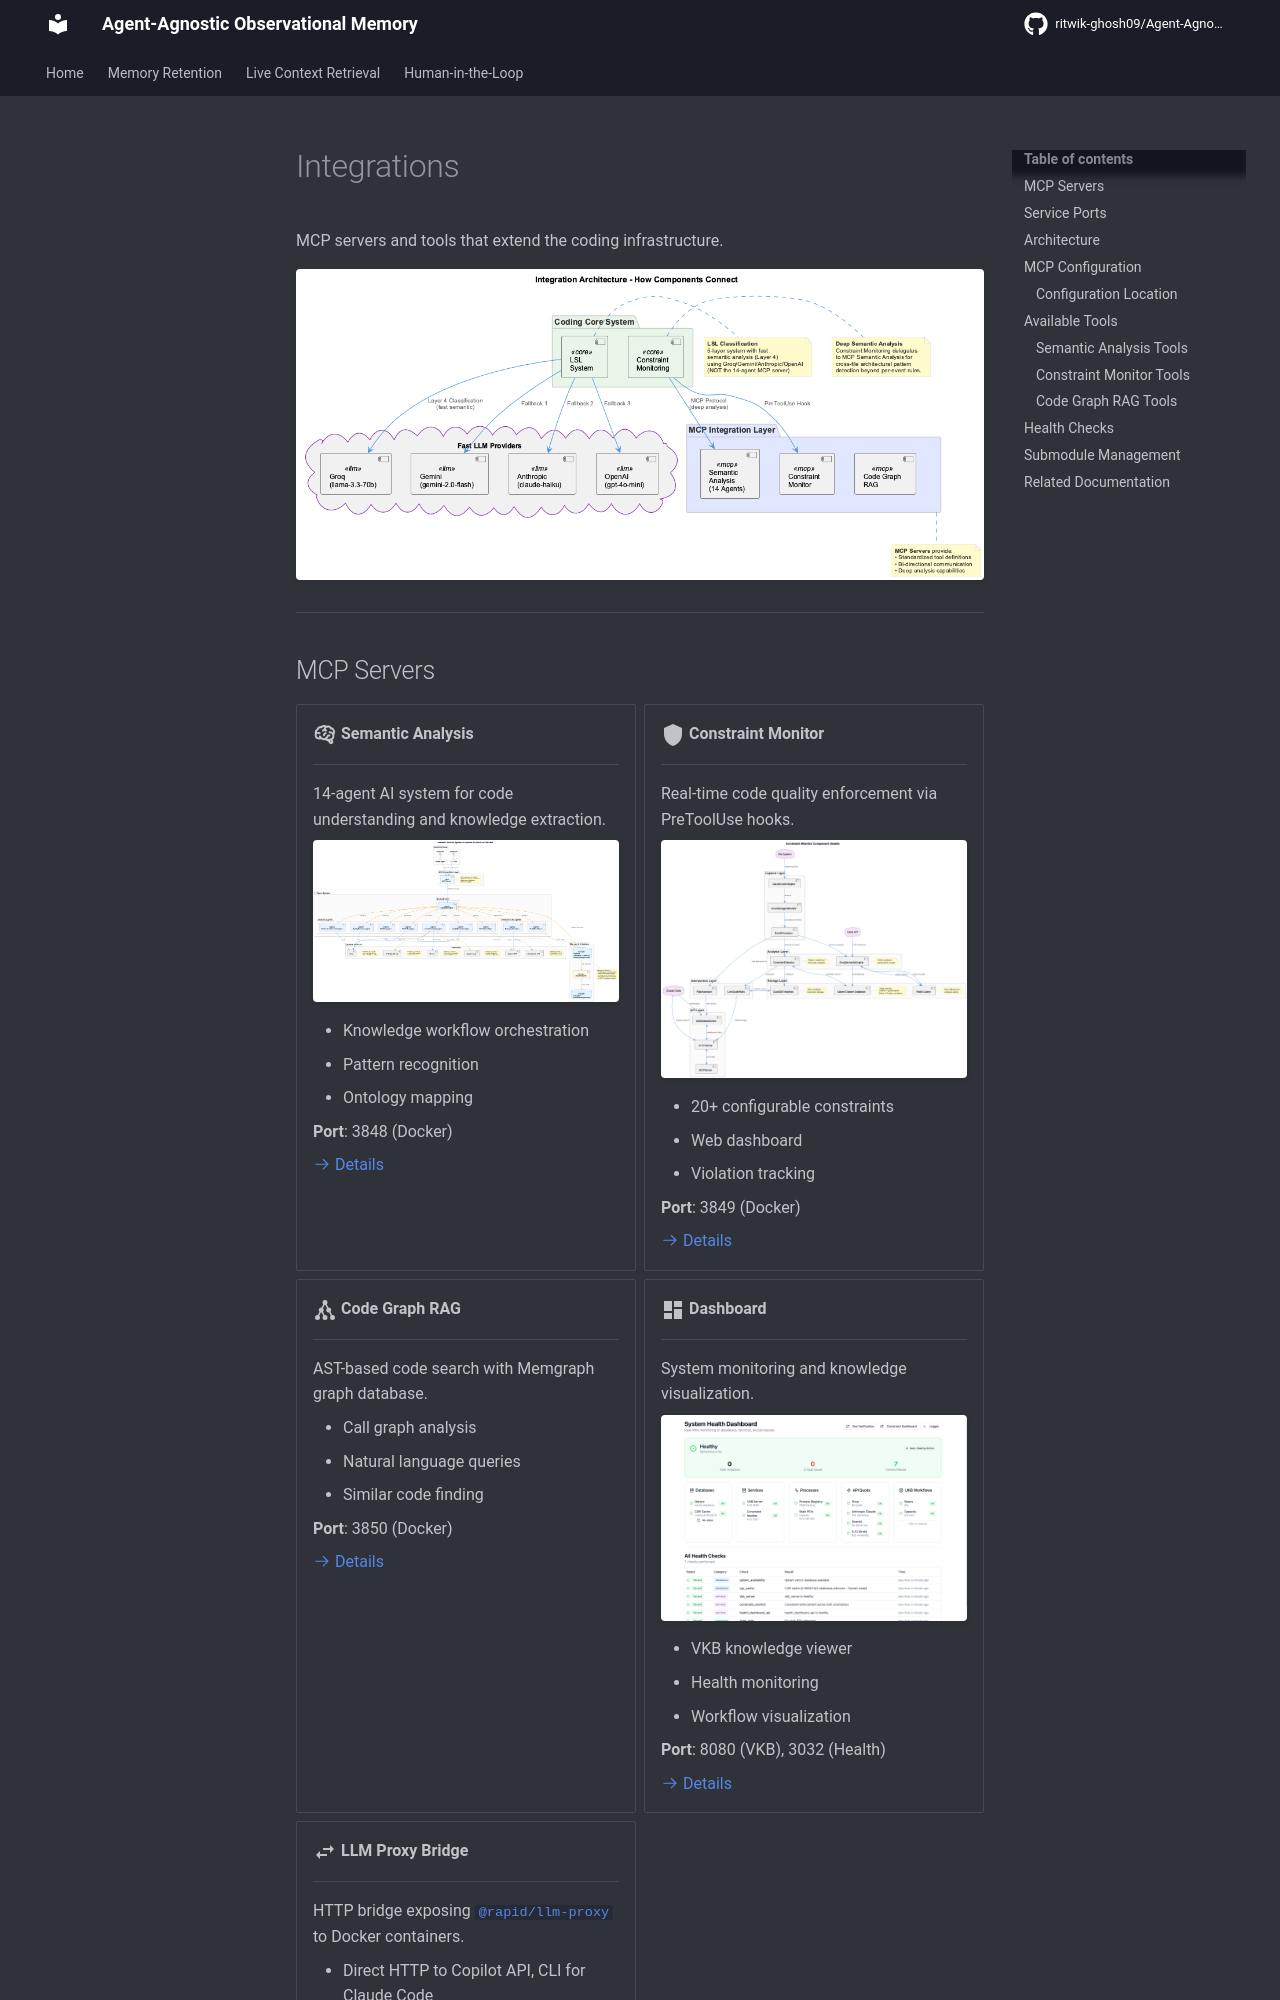

repository: ritwik-ghosh09/Agent-Agnostic-Observational-Memory · page: integrations/index.html · generator: mkdocs

# Integrations

MCP servers and tools that extend the coding infrastructure.

![Integration Architecture](../images/integration-architecture.png)

---

## MCP Servers

<div class="grid cards" markdown>

-   :material-brain:{ .lg .middle } **Semantic Analysis**

    ---

    14-agent AI system for code understanding and knowledge extraction.

    ![Semantic Analysis](../images/semantic-analysis-system-overview.png)

    - Knowledge workflow orchestration
    - Pattern recognition
    - Ontology mapping

    **Port**: 3848 (Docker)

    [:octicons-arrow-right-24: Details](semantic-analysis.md)

-   :material-shield:{ .lg .middle } **Constraint Monitor**

    ---

    Real-time code quality enforcement via PreToolUse hooks.

    ![Constraint Monitor](../images/constraint-monitor-components.png)

    - 20+ configurable constraints
    - Web dashboard
    - Violation tracking

    **Port**: 3849 (Docker)

    [:octicons-arrow-right-24: Details](constraint-monitor.md)

-   :material-graph:{ .lg .middle } **Code Graph RAG**

    ---

    AST-based code search with Memgraph graph database.

    - Call graph analysis
    - Natural language queries
    - Similar code finding

    **Port**: 3850 (Docker)

    [:octicons-arrow-right-24: Details](code-graph-rag.md)

-   :material-view-dashboard:{ .lg .middle } **Dashboard**

    ---

    System monitoring and knowledge visualization.

    ![Health Dashboard](../images/health-dashboard-hero.png)

    - VKB knowledge viewer
    - Health monitoring
    - Workflow visualization

    **Port**: 8080 (VKB), 3032 (Health)

    [:octicons-arrow-right-24: Details](dashboard.md)

-   :material-swap-horizontal:{ .lg .middle } **LLM Proxy Bridge**

    ---

    HTTP bridge exposing [`@rapid/llm-proxy`](https://bmw.ghe.com/adpnext-apps/rapid-llm-proxy) to Docker containers.
